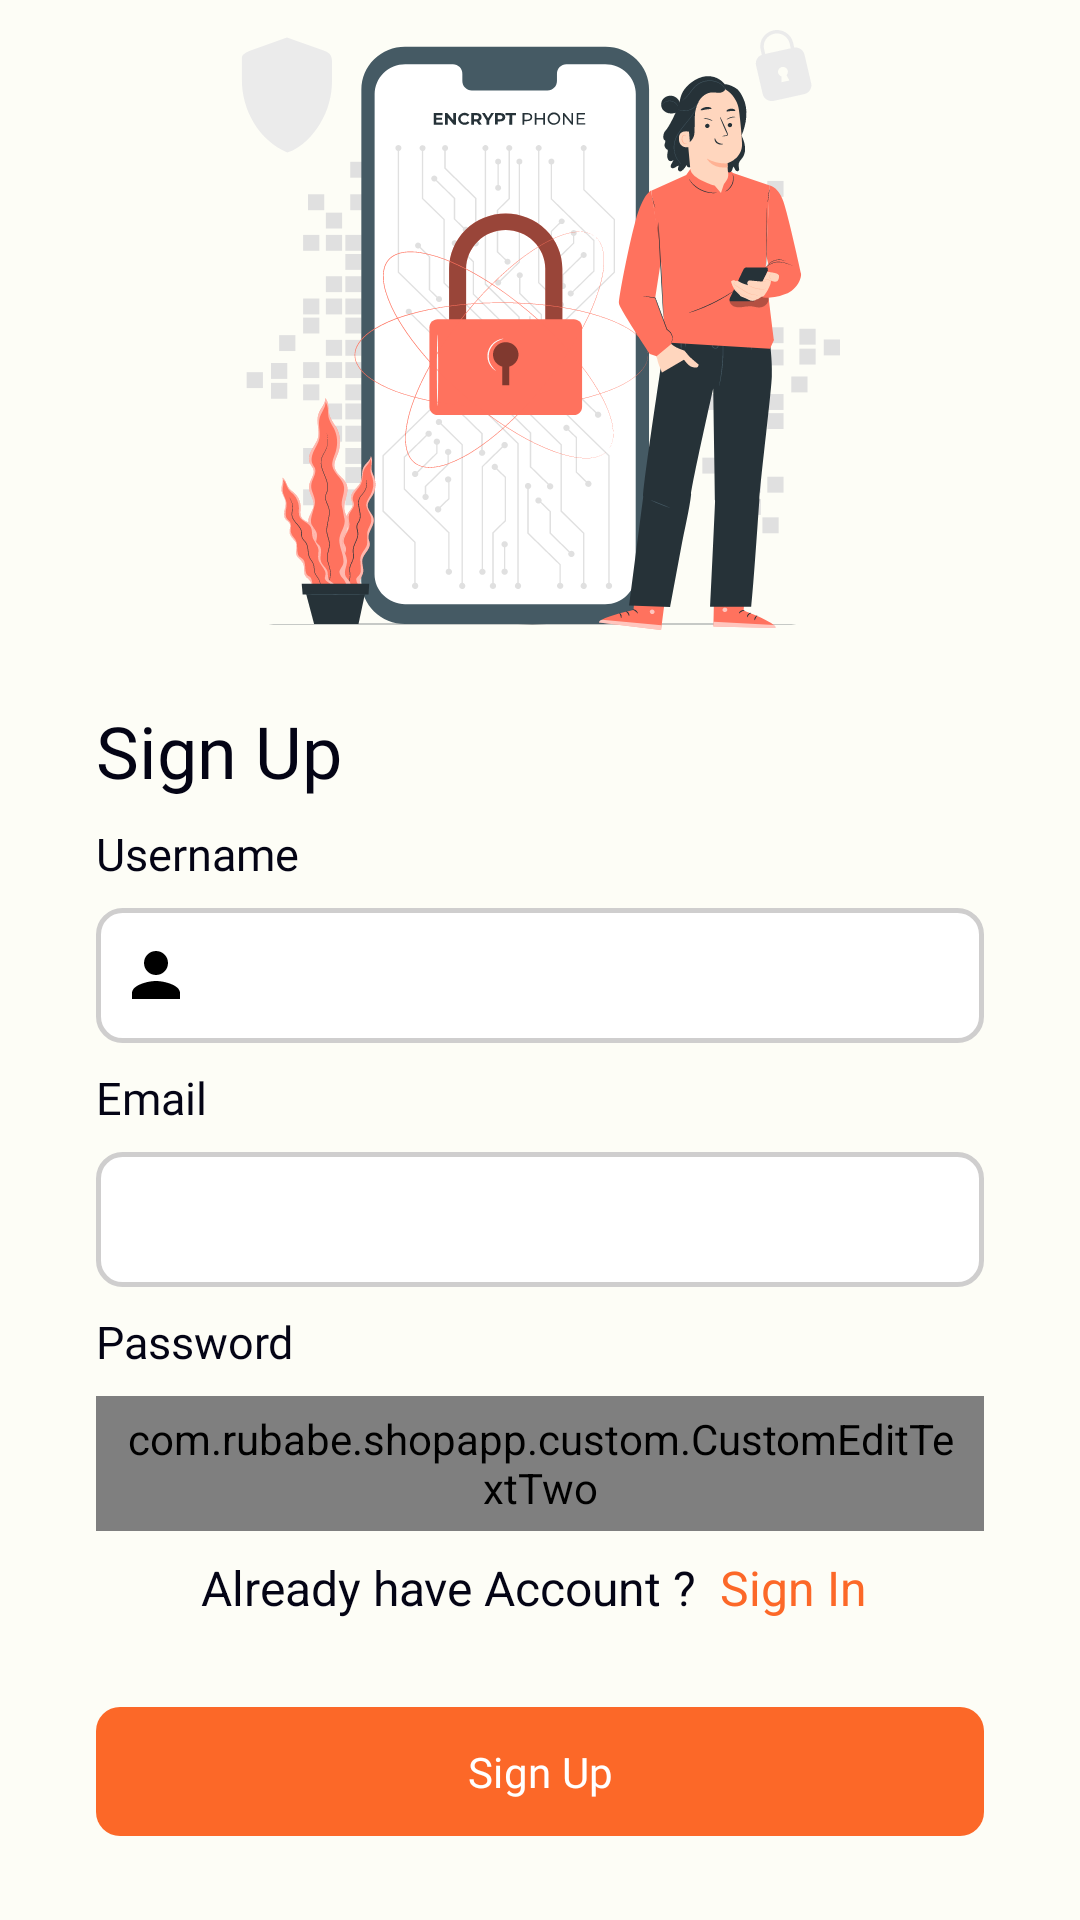

Android layout source for this screen:
<!-- AndroidManifest.xml: application theme Theme.ShopApp -->
<!-- res/layout/fragment_sign_up.xml -->
<?xml version="1.0" encoding="utf-8"?>
<androidx.constraintlayout.widget.ConstraintLayout xmlns:android="http://schemas.android.com/apk/res/android"
    xmlns:app="http://schemas.android.com/apk/res-auto"
    xmlns:tools="http://schemas.android.com/tools"
    android:layout_width="match_parent"
    android:layout_height="match_parent"
    tools:context=".ui.fragment.SignUpFragment">

    <ImageView
        android:id="@+id/imageView2"
        android:layout_width="0dp"
        android:layout_height="200dp"
        android:layout_marginStart="@dimen/dp_24"
        android:layout_marginTop="@dimen/dp_10"
        android:layout_marginEnd="@dimen/dp_24"
        android:src="@drawable/pana_sign_up"
        app:layout_constraintEnd_toEndOf="parent"
        app:layout_constraintStart_toStartOf="parent"
        app:layout_constraintTop_toTopOf="parent" />


    <TextView
        android:id="@+id/sign_up"
        android:layout_width="match_parent"
        android:layout_height="wrap_content"
        android:layout_marginHorizontal="@dimen/dp_32"
        android:layout_marginTop="24dp"
        android:fontFamily="@font/manrope_semibold"
        android:text="@string/sign_up"
        android:textColor="#040415"
        android:textSize="@dimen/sp_24"
        app:layout_constraintEnd_toEndOf="parent"
        app:layout_constraintHorizontal_bias="0.375"
        app:layout_constraintStart_toStartOf="parent"
        app:layout_constraintTop_toBottomOf="@+id/imageView2" />

    <TextView
        android:id="@+id/username"
        android:layout_width="match_parent"
        android:layout_height="wrap_content"
        android:layout_marginHorizontal="@dimen/dp_32"
        android:layout_marginTop="8dp"
        android:fontFamily="@font/manrope_semibold"
        android:text="Username"
        android:textColor="#040415"
        android:textSize="15sp"
        app:layout_constraintEnd_toEndOf="parent"
        app:layout_constraintStart_toStartOf="parent"
        app:layout_constraintTop_toBottomOf="@+id/sign_up" />

    <EditText
        android:id="@+id/username_Sign_Up"
        android:layout_width="match_parent"
        android:layout_height="@dimen/dp_45"
        android:layout_marginHorizontal="@dimen/dp_32"
        android:layout_marginTop="@dimen/dp_8"
        android:background="@drawable/edit_text_background"
        android:drawableStart="@drawable/username_icon"
        android:drawablePadding="@dimen/dp_6"
        android:ems="10"
        android:inputType="text"
        android:outlineProvider="background"
        android:paddingStart="@dimen/dp_8"
        android:textColor="@color/black"
        app:layout_constraintEnd_toEndOf="parent"
        app:layout_constraintStart_toStartOf="parent"
        app:layout_constraintTop_toBottomOf="@+id/username" />


    <TextView
        android:id="@+id/email"
        android:layout_width="match_parent"
        android:layout_height="wrap_content"
        android:layout_marginHorizontal="@dimen/dp_32"
        android:layout_marginTop="8dp"
        android:fontFamily="@font/manrope_semibold"
        android:text="Email"
        android:textColor="#040415"
        android:textSize="15sp"
        app:layout_constraintEnd_toEndOf="parent"
        app:layout_constraintStart_toStartOf="parent"
        app:layout_constraintTop_toBottomOf="@+id/username_Sign_Up" />

    <EditText
        android:id="@+id/email_Sign_Up"
        android:layout_width="match_parent"
        android:layout_height="@dimen/dp_45"
        android:layout_marginHorizontal="@dimen/dp_32"
        android:layout_marginTop="@dimen/dp_8"
        android:background="@drawable/edit_text_background"
        android:drawableStart="@drawable/email_icon"
        android:drawablePadding="@dimen/dp_6"
        android:ems="10"
        android:inputType="textEmailAddress"
        android:outlineProvider="background"
        android:paddingStart="@dimen/dp_8"
        android:textColor="@color/black"
        app:layout_constraintEnd_toEndOf="parent"
        app:layout_constraintStart_toStartOf="parent"
        app:layout_constraintTop_toBottomOf="@+id/email" />


    <TextView
        android:id="@+id/password_sign_up"
        android:layout_width="match_parent"
        android:layout_height="wrap_content"
        android:layout_marginHorizontal="@dimen/dp_32"
        android:layout_marginTop="8dp"
        android:fontFamily="@font/manrope_semibold"
        android:text="@string/password"
        android:textColor="#040415"
        android:textSize="15sp"
        app:layout_constraintEnd_toEndOf="parent"
        app:layout_constraintStart_toStartOf="parent"
        app:layout_constraintTop_toBottomOf="@+id/email_Sign_Up" />

    <com.rubabe.shopapp.custom.CustomEditTextTwo
        android:id="@+id/password_Sign_Up1"
        android:layout_width="match_parent"
        android:layout_height="@dimen/dp_45"
        android:layout_marginHorizontal="@dimen/dp_32"
        android:layout_marginTop="@dimen/dp_8"
        android:background="@drawable/edit_text_background"
        android:drawableLeft="@drawable/password_custom_privacy"
        android:drawablePadding="@dimen/dp_6"
        android:ems="10"
        android:inputType="text"
        android:outlineProvider="background"
        android:paddingStart="@dimen/dp_8"
        android:paddingEnd="@dimen/dp_8"
        app:layout_constraintEnd_toEndOf="parent"
        app:layout_constraintStart_toStartOf="parent"
        app:layout_constraintTop_toBottomOf="@+id/password_sign_up" />


    <TextView
        android:id="@+id/switchToSignIn"
        android:layout_width="wrap_content"
        android:layout_height="wrap_content"
        android:layout_marginTop="8dp"
        android:text="@string/already_account_sign_in"
        android:textSize="@dimen/sp_16"

        app:layout_constraintEnd_toEndOf="parent"
        app:layout_constraintStart_toStartOf="parent"
        app:layout_constraintTop_toBottomOf="@id/password_Sign_Up1" />

    <com.google.android.material.button.MaterialButton
        android:id="@+id/sign_Up_Button"
        android:layout_width="match_parent"
        android:layout_height="wrap_content"
        android:layout_marginHorizontal="@dimen/dp_32"
        android:layout_marginBottom="24dp"
        android:fontFamily="@font/manrope_semibold"
        android:onClick="signIn"
        android:padding="12dp"
        android:text="@string/sign_up"
        app:cornerRadius="8dp"
        app:layout_constraintBottom_toBottomOf="parent"
        app:layout_constraintEnd_toEndOf="@+id/switchToSignIn"
        app:layout_constraintStart_toStartOf="@+id/switchToSignIn" />

</androidx.constraintlayout.widget.ConstraintLayout>
<!-- resources referenced by this layout -->
<resources>
  <color name="black">#FF000000</color>
  <dimen name="dp_10">10dp</dimen>
  <dimen name="dp_24">24dp</dimen>
  <dimen name="dp_32">32dp</dimen>
  <dimen name="dp_45">45dp</dimen>
  <dimen name="dp_6">6dp</dimen>
  <dimen name="dp_8">8dp</dimen>
  <dimen name="sp_16">16sp</dimen>
  <dimen name="sp_24">24sp</dimen>
  <!-- drawable edit_text_background (drawable) -->
  <?xml version="1.0" encoding="utf-8"?>
  <selector xmlns:android="http://schemas.android.com/apk/res/android">
      <item>
          <shape android:shape="rectangle">
              <corners android:radius="8dp" />
              <solid android:color="@color/white" />
              <stroke android:width="1.5dp"
                  android:color="@color/gray"/>
          </shape>
      </item>
  </selector>
  <!-- drawable password_custom_privacy (drawable) -->
  <?xml version="1.0" encoding="utf-8"?>
  <vector xmlns:android="http://schemas.android.com/apk/res/android"
      android:width="24dp"
      android:height="24dp"
      android:viewportWidth="24"
      android:viewportHeight="24">
      <path
          android:pathData="M20,12C20,10.897 19.103,10 18,10H17V7C17,4.243 14.757,2 12,2C9.243,2 7,4.243 7,7V10H6C4.897,10 4,10.897 4,12V20C4,21.103 4.897,22 6,22H18C19.103,22 20,21.103 20,20V12ZM9,7C9,5.346 10.346,4 12,4C13.654,4 15,5.346 15,7V10H9V7Z"
          android:fillColor="@color/black"/>
  </vector>
  <!-- drawable username_icon (drawable) -->
  <?xml version="1.0" encoding="utf-8"?>
  <vector android:height="24dp" android:tint="#000000"
      android:viewportHeight="24" android:viewportWidth="24"
      android:width="24dp" xmlns:android="http://schemas.android.com/apk/res/android">
      <path android:fillColor="@android:color/white" android:pathData="M12,12c2.21,0 4,-1.79 4,-4s-1.79,-4 -4,-4 -4,1.79 -4,4 1.79,4 4,4zM12,14c-2.67,0 -8,1.34 -8,4v2h16v-2c0,-2.66 -5.33,-4 -8,-4z"/>
  </vector>
  <string name="already_account_sign_in"><font color="#040415">Already have Account ? </font> <font color="#FC6828">Sign In </font> </string>
  <string name="password">Password</string>
  <string name="sign_up">Sign Up</string>
  <style name="Theme.ShopApp" parent="Base.Theme.ShopApp" />
  <color name="white">#FFFFFFFF</color>
  <color name="gray">#CFCECE</color>
  <color name="md_theme_light_onPrimary">#FFFFFF</color>
  <color name="md_theme_light_primaryContainer">#0070FF</color>
  <color name="md_theme_light_onPrimaryContainer">#FFFFFFFF</color>
  <color name="md_theme_light_secondary">#0070FF</color>
  <color name="md_theme_light_onSecondary">#0070FF</color>
  <color name="md_theme_light_secondaryContainer">#D8E7CC</color>
  <color name="md_theme_light_onSecondaryContainer">#131F0E</color>
  <color name="md_theme_light_tertiary">#386667</color>
  <color name="md_theme_light_onTertiary">#FFFFFF</color>
  <color name="md_theme_light_tertiaryContainer">#BCEBED</color>
  <color name="md_theme_light_onTertiaryContainer">#002021</color>
  <color name="md_theme_light_error">#BA1A1A</color>
  <color name="md_theme_light_errorContainer">#FFDAD6</color>
  <color name="md_theme_light_onError">#FFFFFF</color>
  <color name="md_theme_light_onErrorContainer">#410002</color>
  <color name="md_theme_light_background">#FDFDF6</color>
  <color name="md_theme_light_onBackground">#1A1C18</color>
  <color name="md_theme_light_surface">#FDFDF6</color>
  <color name="md_theme_light_onSurface">#1A1C18</color>
  <color name="md_theme_light_surfaceVariant">#DFE4D7</color>
  <color name="md_theme_light_onSurfaceVariant">#43483F</color>
  <color name="md_theme_light_outline">#73796E</color>
  <color name="md_theme_light_inverseOnSurface">#F1F1EA</color>
  <color name="md_theme_light_inverseSurface">#2F312D</color>
  <color name="md_theme_light_inversePrimary">#87DB69</color>
</resources>
